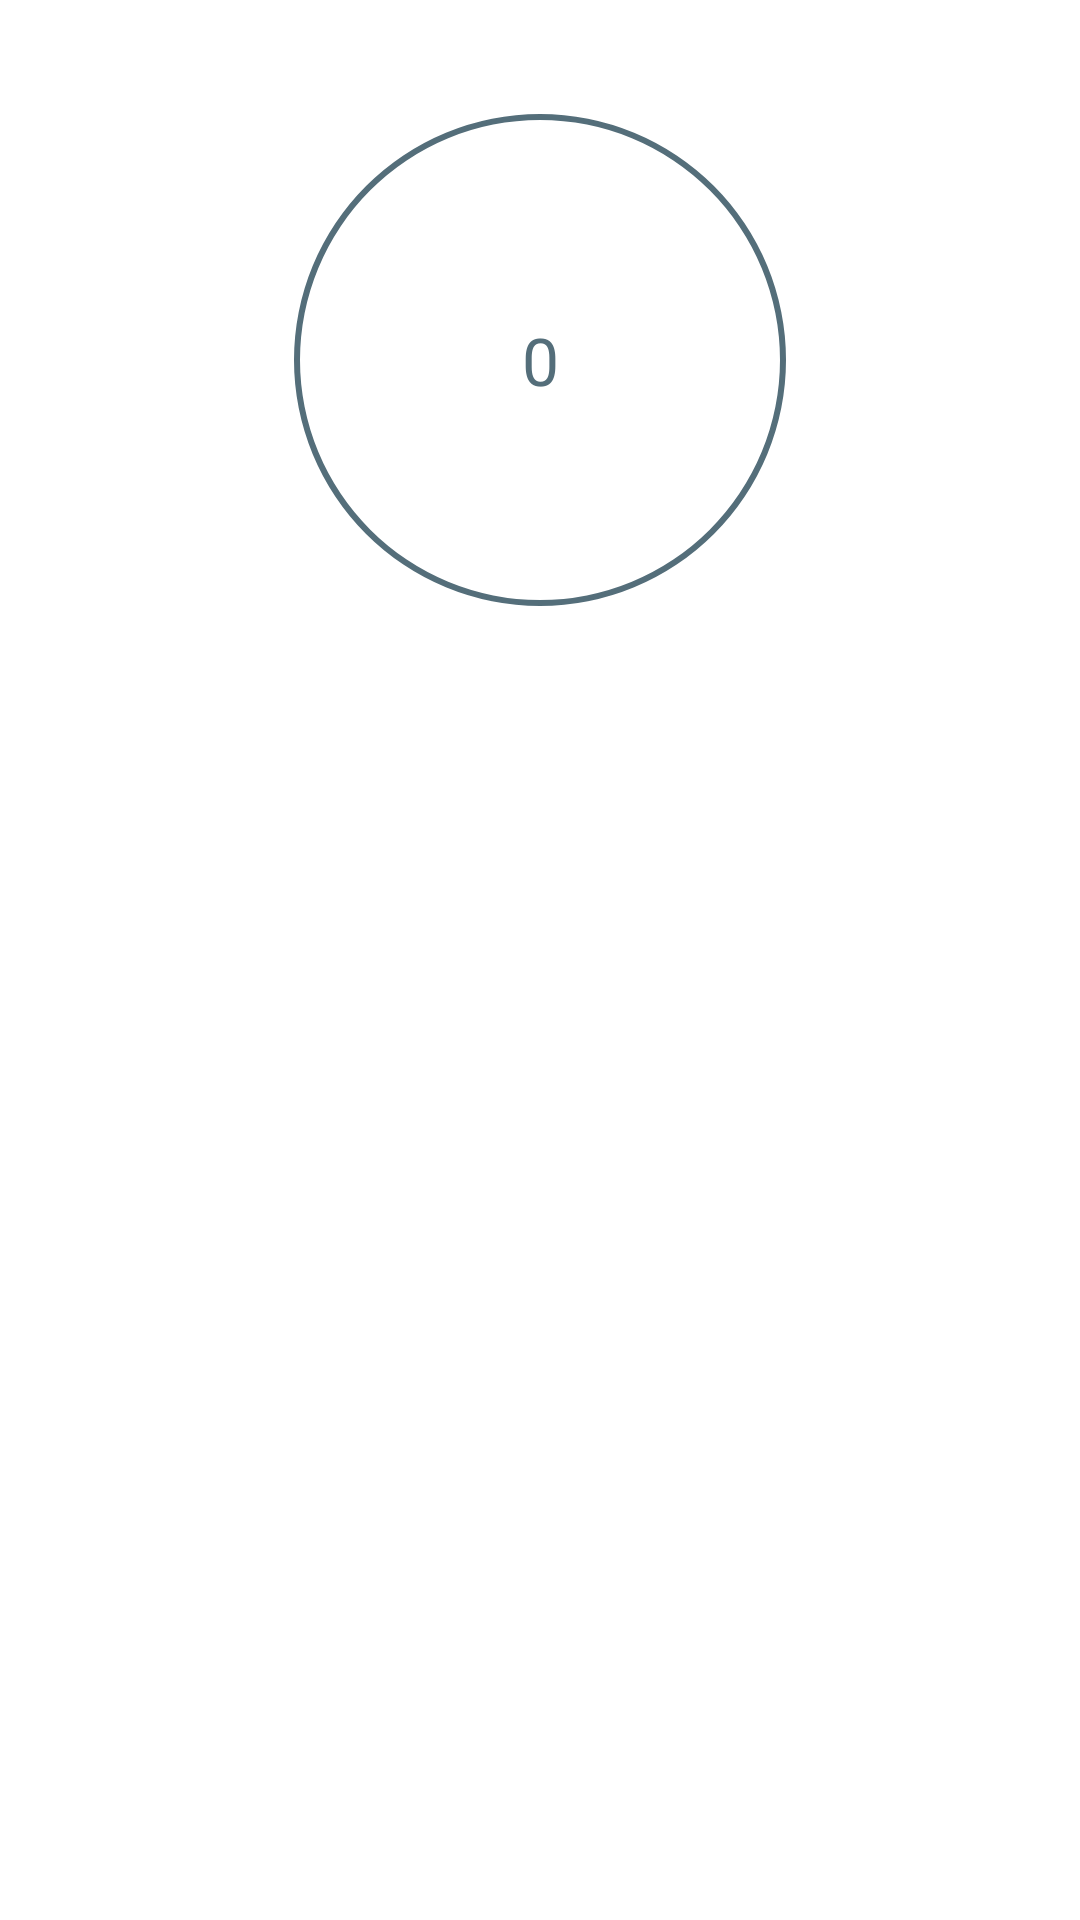

Here is an Android app screen rendered from its layout file. Give the layout XML and the strings, colors and styles it references.
<!-- AndroidManifest.xml: application theme Theme.Stride -->
<!-- res/layout/fragment_step_count.xml -->
<?xml version="1.0" encoding="utf-8"?>
<androidx.constraintlayout.widget.ConstraintLayout xmlns:android="http://schemas.android.com/apk/res/android"
    xmlns:app="http://schemas.android.com/apk/res-auto"
    xmlns:tools="http://schemas.android.com/tools"
    android:layout_width="match_parent"
    android:layout_height="match_parent"
    tools:context=".ui.fragments.stepCouter.StepCountFragment">

    
    <TextView
        android:id="@+id/stepCount"
        android:layout_width="200dp"
        android:layout_height="200dp"
        android:layout_gravity="center_horizontal"
        android:gravity="center"
        android:layout_marginTop="20dp"
        android:text="0"
        android:textColor="@color/GreySplash"
        android:textAppearance="@style/TextAppearance.AppCompat.Large"
        android:background="@drawable/circle"
        app:layout_constraintEnd_toEndOf="parent"
        app:layout_constraintStart_toStartOf="parent"
        app:layout_constraintTop_toTopOf="parent" />

    <TextView
        android:id="@+id/vmStep"
        android:layout_width="0dp"
        android:layout_height="8dp"
        android:layout_margin="50dp"
        android:gravity="center"
        android:padding="20dp"
        app:layout_constraintEnd_toEndOf="parent"
        app:layout_constraintStart_toStartOf="parent"
        app:layout_constraintTop_toBottomOf="@id/stepCount" />

</androidx.constraintlayout.widget.ConstraintLayout>
<!-- resources referenced by this layout -->
<resources>
  <color name="GreySplash">#546E7A</color>
  <!-- drawable circle (drawable) -->
  <?xml version="1.0" encoding="utf-8"?>
  <shape xmlns:android="http://schemas.android.com/apk/res/android"
      android:innerRadiusRatio= "2.5"
      android:shape= "ring"
      android:thickness= "2dp"
      android:useLevel= "false">
  
          <solid android:color="@color/GreySplash"/>
  
  </shape>
  <style name="Theme.Stride" parent="Theme.MaterialComponents.Light.NoActionBar">
          
          <item name="colorPrimary">@color/purple_500</item>
          <item name="colorPrimaryVariant">@color/purple_700</item>
          <item name="colorOnPrimary">@color/black</item>
          
          <item name="colorSecondary">@color/teal_200</item>
          <item name="colorSecondaryVariant">@color/teal_700</item>
          <item name="colorOnSecondary">@color/black</item>
          
          <item name="android:statusBarColor" tools:targetApi="l">?attr/colorPrimaryVariant</item>
          
      </style>
  <color name="purple_500">#ffd54f</color>
  <color name="purple_700">#c8a415</color>
  <color name="black">#FF000000</color>
  <color name="teal_200">#29b6f6</color>
  <color name="teal_700">#0086c3</color>
</resources>
